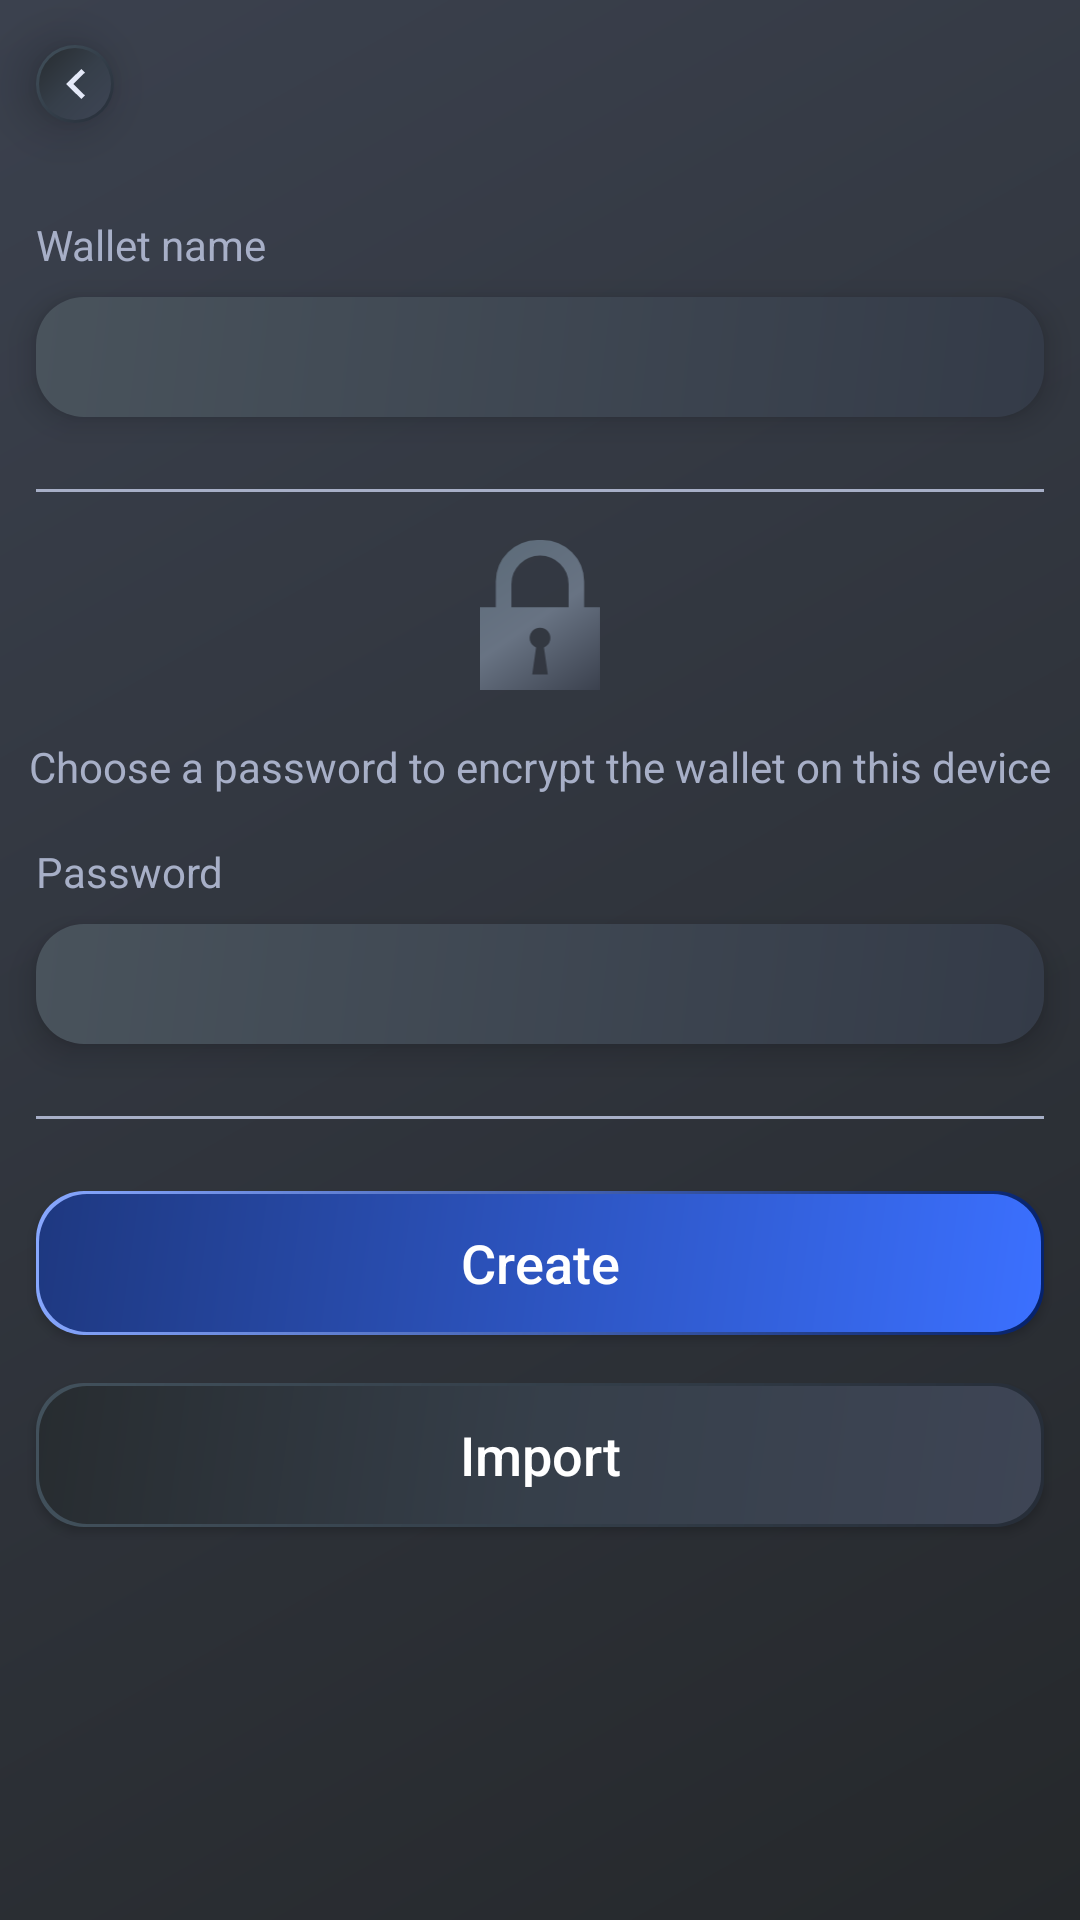

The Android layout XML behind this screen, and the referenced resources:
<!-- AndroidManifest.xml: application theme Theme.ScPrimeWallet -->
<!-- res/layout/activity_new_wallet.xml -->
<?xml version="1.0" encoding="utf-8"?>
<androidx.constraintlayout.widget.ConstraintLayout xmlns:android="http://schemas.android.com/apk/res/android"
    xmlns:app="http://schemas.android.com/apk/res-auto"
    xmlns:tools="http://schemas.android.com/tools"
    android:layout_width="match_parent"
    android:layout_height="match_parent"
    android:background="@drawable/activity_background"
    tools:context=".activities.newwallet.NewWalletActivity">

    <include
        android:id="@+id/customActionBar"
        layout="@layout/custom_action_bar"
        app:layout_constraintEnd_toEndOf="parent"
        app:layout_constraintStart_toStartOf="parent"
        app:layout_constraintTop_toTopOf="parent" />

    <ScrollView
        android:layout_width="0dp"
        android:layout_height="0dp"
        app:layout_constraintTop_toBottomOf="@+id/customActionBar"
        app:layout_constraintStart_toStartOf="parent"
        app:layout_constraintEnd_toEndOf="parent"
        app:layout_constraintBottom_toBottomOf="parent" >

        <androidx.constraintlayout.widget.ConstraintLayout
            android:layout_width="match_parent"
            android:layout_height="wrap_content" >

            <TextView
                android:id="@+id/newWalletNameLabel"
                android:layout_width="wrap_content"
                android:layout_height="wrap_content"
                android:layout_marginStart="12dp"
                android:layout_marginTop="16dp"
                android:text="Wallet name"
                android:textColor="@color/white_secondary"
                app:layout_constraintStart_toStartOf="parent"
                app:layout_constraintTop_toTopOf="parent"
                app:layout_constraintBottom_toTopOf="@+id/newWalletName" />

            <EditText
                android:id="@+id/newWalletName"
                android:layout_width="0dp"
                android:layout_height="40dp"
                android:layout_marginTop="8dp"
                android:layout_marginEnd="12dp"
                android:background="@drawable/edittext_background"
                android:elevation="6dp"
                android:inputType="text"
                android:paddingStart="12dp"
                android:paddingEnd="12dp"
                app:layout_constraintEnd_toEndOf="parent"
                app:layout_constraintStart_toStartOf="@+id/newWalletNameLabel"
                app:layout_constraintTop_toBottomOf="@+id/newWalletNameLabel"
                app:layout_constraintBottom_toTopOf="@+id/viewSeparator1" />

            <View
                android:id="@+id/viewSeparator1"
                android:layout_width="0dp"
                android:layout_height="1dp"
                android:layout_marginTop="24dp"
                android:background="@color/white_secondary"
                app:layout_constraintBottom_toTopOf="@+id/newWalletPadlockImage"
                app:layout_constraintEnd_toEndOf="@+id/newWalletName"
                app:layout_constraintHorizontal_bias="0.0"
                app:layout_constraintStart_toStartOf="@+id/newWalletName"
                app:layout_constraintTop_toBottomOf="@+id/newWalletName" />

            <ImageView
                android:id="@+id/newWalletPadlockImage"
                android:layout_width="0dp"
                android:layout_height="50dp"
                android:layout_marginTop="16dp"
                app:layout_constraintEnd_toEndOf="@+id/newWalletName"
                app:layout_constraintStart_toStartOf="@+id/newWalletName"
                app:layout_constraintTop_toBottomOf="@+id/viewSeparator1"
                app:layout_constraintBottom_toTopOf="@+id/newWalletPasswordExplain"
                app:srcCompat="@drawable/ic_lock" />

            <TextView
                android:id="@+id/newWalletPasswordExplain"
                android:layout_width="wrap_content"
                android:layout_height="wrap_content"
                android:text="Choose a password to encrypt the wallet on this device"
                android:textColor="@color/white_secondary"
                android:layout_marginTop="16dp"
                app:layout_constraintEnd_toEndOf="@+id/newWalletName"
                app:layout_constraintStart_toStartOf="@+id/newWalletName"
                app:layout_constraintTop_toBottomOf="@+id/newWalletPadlockImage"
                app:layout_constraintBottom_toTopOf="@+id/newWalletPasswordLabel"
                tools:layout_editor_absoluteX="178dp" />

            <TextView
                android:id="@+id/newWalletPasswordLabel"
                android:layout_width="wrap_content"
                android:layout_height="wrap_content"
                android:layout_marginTop="16dp"
                android:text="Password"
                android:textColor="@color/white_secondary"
                app:layout_constraintStart_toStartOf="@+id/newWalletName"
                app:layout_constraintTop_toBottomOf="@+id/newWalletPasswordExplain"
                app:layout_constraintBottom_toTopOf="@+id/newWalletPassword" />

            <EditText
                android:id="@+id/newWalletPassword"
                android:layout_width="0dp"
                android:layout_height="40dp"
                android:layout_marginTop="8dp"
                android:layout_marginEnd="12dp"
                android:background="@drawable/edittext_background"
                android:elevation="6dp"
                android:inputType="textPassword"
                android:paddingStart="12dp"
                android:paddingEnd="12dp"
                app:layout_constraintEnd_toEndOf="parent"
                app:layout_constraintStart_toStartOf="@+id/newWalletNameLabel"
                app:layout_constraintTop_toBottomOf="@+id/newWalletPasswordLabel"
                app:layout_constraintBottom_toTopOf="@+id/viewSeparator2" />
            <View
                android:id="@+id/viewSeparator2"
                android:layout_width="0dp"
                android:layout_height="1dp"
                android:layout_marginTop="24dp"
                android:background="@color/white_secondary"
                app:layout_constraintEnd_toEndOf="@+id/newWalletName"
                app:layout_constraintStart_toStartOf="@+id/newWalletName"
                app:layout_constraintTop_toBottomOf="@+id/newWalletPassword"
                app:layout_constraintBottom_toTopOf="@+id/newWalletCreate" />

            <androidx.appcompat.widget.AppCompatButton
                android:id="@+id/newWalletCreate"
                android:layout_width="0dp"
                android:layout_height="wrap_content"
                android:layout_marginTop="24dp"
                android:background="@drawable/button_background_blue"
                android:clipToPadding="false"
                android:elevation="10dp"
                android:text="Create"
                android:textAllCaps="false"
                android:textSize="18sp"
                app:layout_constraintEnd_toEndOf="@+id/newWalletName"
                app:layout_constraintStart_toStartOf="@+id/newWalletName"
                app:layout_constraintTop_toBottomOf="@+id/viewSeparator2"
                app:layout_constraintBottom_toTopOf="@+id/newWalletImport" />

            <androidx.appcompat.widget.AppCompatButton
                android:id="@+id/newWalletImport"
                android:layout_width="0dp"
                android:layout_height="wrap_content"
                android:layout_marginBottom="32dp"
                android:background="@drawable/button_background"
                android:clipToPadding="false"
                android:elevation="10dp"
                android:text="Import"
                android:textAllCaps="false"
                android:textSize="18sp"
                android:layout_marginTop="16dp"
                app:layout_constraintEnd_toEndOf="@+id/newWalletName"
                app:layout_constraintStart_toStartOf="@+id/newWalletName"
                app:layout_constraintTop_toBottomOf="@+id/newWalletCreate"
                app:layout_constraintBottom_toBottomOf="parent" />

        </androidx.constraintlayout.widget.ConstraintLayout>


    </ScrollView>


</androidx.constraintlayout.widget.ConstraintLayout>
<!-- res/layout/custom_action_bar.xml (included above) -->
<?xml version="1.0" encoding="utf-8"?>
<androidx.constraintlayout.widget.ConstraintLayout xmlns:android="http://schemas.android.com/apk/res/android"
    xmlns:app="http://schemas.android.com/apk/res-auto"
    xmlns:tools="http://schemas.android.com/tools"
    android:layout_width="match_parent"
    android:layout_height="?android:attr/actionBarSize">

    <androidx.appcompat.widget.AppCompatImageButton
        android:id="@+id/actionBarBack"
        android:layout_width="0dp"
        android:layout_height="26dp"
        android:layout_marginStart="12dp"
        android:elevation="10dp"
        android:background="@drawable/button_background"
        app:srcCompat="@drawable/ic_back"
        app:layout_constraintDimensionRatio="1"
        app:layout_constraintBottom_toBottomOf="parent"
        app:layout_constraintStart_toStartOf="parent"
        app:layout_constraintTop_toTopOf="parent" />

    <TextView
        android:id="@+id/actionBarTitle"
        android:layout_width="wrap_content"
        android:layout_height="wrap_content"
        android:layout_marginStart="12dp"
        android:textColor="@android:color/white"
        android:textSize="18sp"
        app:layout_constraintBottom_toBottomOf="parent"
        app:layout_constraintStart_toEndOf="@+id/actionBarBack"
        app:layout_constraintTop_toTopOf="parent" />

    <androidx.appcompat.widget.AppCompatImageButton
        android:id="@+id/actionBarExtra2"
        android:layout_width="0dp"
        android:layout_height="26dp"
        android:layout_marginEnd="12dp"
        android:elevation="10dp"
        android:padding="6dp"
        android:scaleType="fitCenter"
        android:visibility="gone"
        android:background="@drawable/button_background"
        app:layout_constraintDimensionRatio="1"
        app:layout_constraintBottom_toBottomOf="parent"
        app:layout_constraintEnd_toStartOf="@+id/actionBarExtra"
        app:layout_constraintTop_toTopOf="parent" />

    <androidx.appcompat.widget.AppCompatImageButton
        android:id="@+id/actionBarExtra"
        android:layout_width="0dp"
        android:layout_height="26dp"
        android:layout_marginEnd="12dp"
        android:elevation="10dp"
        android:background="@drawable/button_background"
        android:visibility="gone"
        app:layout_constraintDimensionRatio="1"
        app:layout_constraintBottom_toBottomOf="parent"
        app:layout_constraintEnd_toEndOf="parent"
        app:layout_constraintTop_toTopOf="parent" />

</androidx.constraintlayout.widget.ConstraintLayout>
<!-- resources referenced by this layout -->
<resources>
  <color name="white_secondary">#A7AFC7</color>
  <!-- drawable activity_background (drawable) -->
  <?xml version="1.0" encoding="utf-8"?>
  <shape xmlns:android="http://schemas.android.com/apk/res/android">
      <gradient
          android:type="linear"
          android:angle="315"
          android:startColor="#3B414E"
          android:endColor="#25282B" />
  </shape>
  <!-- drawable button_background (drawable) -->
  <?xml version="1.0" encoding="utf-8"?>
  <layer-list xmlns:android="http://schemas.android.com/apk/res/android" >
      <item>
          <shape android:shape="rectangle" >
              <gradient
                  android:angle="135"
                  android:endColor="#42515C"
                  android:startColor="#262D38" />
              <corners android:radius="16dp"/>
          </shape>
      </item>
      <item
          android:bottom="1dp"
          android:left="1dp"
          android:right="1dp"
          android:top="1dp">
          <shape android:shape="rectangle" >
              <gradient
                  android:type="linear"
                  android:angle="315"
                  android:startColor="#272C30"
                  android:centerColor="#363F4A"
                  android:endColor="#3E4555" />
              <corners android:radius="16dp"/>
          </shape>
      </item>
  </layer-list>
  <!-- drawable button_background_blue (drawable) -->
  <?xml version="1.0" encoding="utf-8"?>
  <layer-list xmlns:android="http://schemas.android.com/apk/res/android" >
      <item>
          <shape android:shape="rectangle" >
              <gradient
                  android:angle="135"
                  android:endColor="#88A8FF"
                  android:startColor="#05216A" />
              <corners android:radius="16dp"/>
          </shape>
      </item>
      <item
          android:bottom="1dp"
          android:left="1dp"
          android:right="1dp"
          android:top="1dp">
          <shape android:shape="rectangle" >
              <gradient
                  android:type="linear"
                  android:angle="315"
                  android:startColor="#1E3880"
                  android:endColor="#3B70FF" />
              <corners android:radius="16dp"/>
          </shape>
      </item>
  </layer-list>
  <!-- drawable edittext_background (drawable) -->
  <?xml version="1.0" encoding="utf-8"?>
  <shape xmlns:android="http://schemas.android.com/apk/res/android">
      <gradient
          android:type="linear"
          android:angle="315"
          android:startColor="#49535C"
          android:endColor="#343B48" />
      <corners android:radius="16dp"/>
  </shape>
  <!-- drawable ic_back (drawable) -->
  <vector xmlns:android="http://schemas.android.com/apk/res/android"
      android:width="6.175dp"
      android:height="10dp"
      android:viewportWidth="6.175"
      android:viewportHeight="10">
    <path
        android:pathData="M6.175,8.825 L2.358,5l3.817,-3.825L5,0l-5,5 5,5Z"
        android:fillColor="#e4e9f8"/>
  </vector>
  <style name="Theme.ScPrimeWallet" parent="Theme.MaterialComponents.NoActionBar">
          
          <item name="colorPrimary">@color/blue_scp</item>
          <item name="colorPrimaryVariant">@color/blue_scp_dark</item>
          <item name="colorOnPrimary">@android:color/white</item>
          
          <item name="colorSecondary">@color/blue_scp</item>
          <item name="colorSecondaryVariant">@color/blue_scp_dark</item>
          <item name="colorOnSecondary">@android:color/black</item>
          
          <item name="android:statusBarColor" tools:targetApi="l">?attr/colorPrimaryVariant</item>
          
      </style>
  <color name="blue_scp">#3B70FF</color>
  <color name="blue_scp_dark">#1E3880</color>
</resources>
